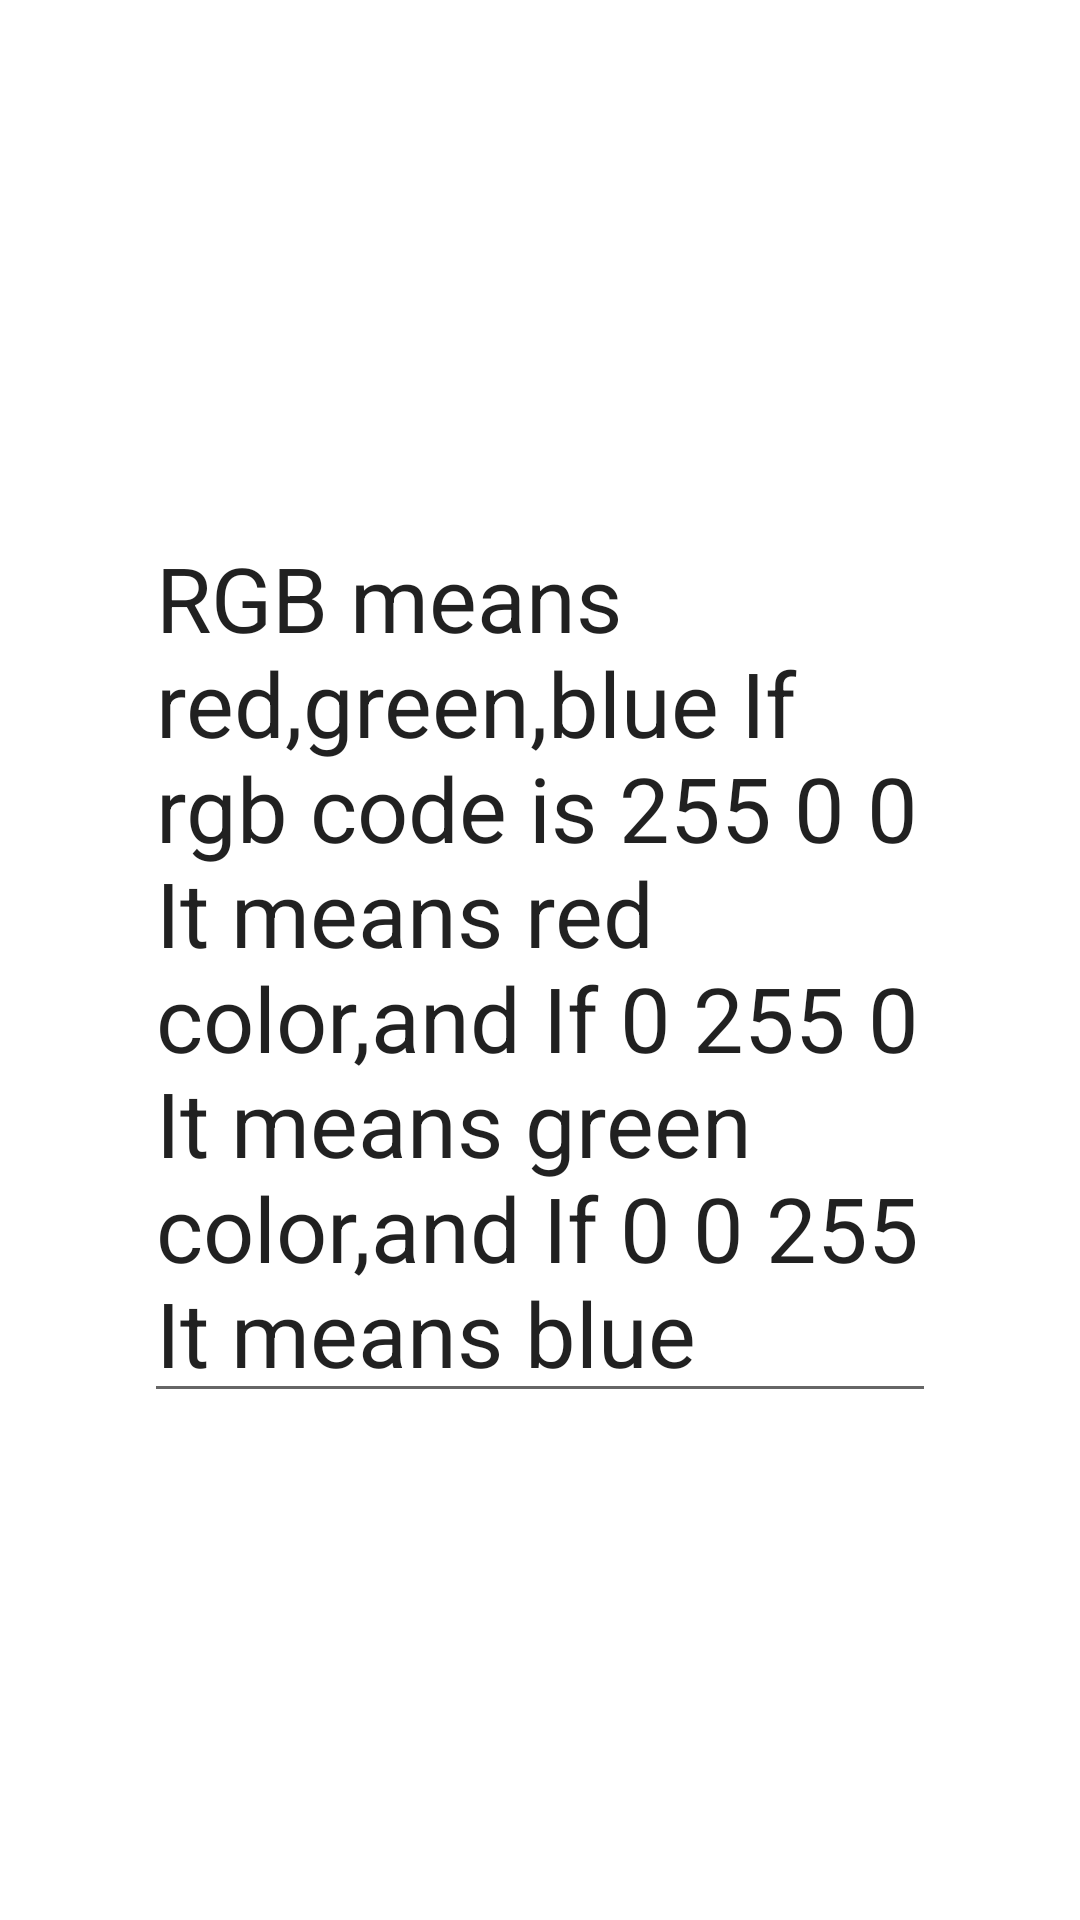

Here is an Android app screen rendered from its layout file. Give the layout XML and the strings, colors and styles it references.
<!-- AndroidManifest.xml: application theme Theme.ColorPrediction -->
<!-- res/layout/activity_info.xml -->
<?xml version="1.0" encoding="utf-8"?>
<androidx.constraintlayout.widget.ConstraintLayout xmlns:android="http://schemas.android.com/apk/res/android"
    xmlns:app="http://schemas.android.com/apk/res-auto"
    xmlns:tools="http://schemas.android.com/tools"
    android:layout_width="match_parent"
    android:layout_height="match_parent"
    tools:context=".InfoActivity">

    <EditText
        android:id="@+id/InfoText"
        android:layout_width="264dp"
        android:layout_height="302dp"
        android:layout_marginStart="74dp"
        android:layout_marginEnd="74dp"
        android:ems="10"
        android:gravity="start|top"
        android:inputType="textMultiLine"
        android:text="RGB means red,green,blue If rgb code is 255 0 0 It means red color,and If 0 255 0 It means green color,and If 0 0 255 It means blue color.This game easy to play :))"
        android:textSize="30sp"
        app:layout_constraintBottom_toBottomOf="parent"
        app:layout_constraintEnd_toEndOf="parent"
        app:layout_constraintHorizontal_bias="0.5"
        app:layout_constraintStart_toStartOf="parent"
        app:layout_constraintTop_toTopOf="parent" />
        "/>
</androidx.constraintlayout.widget.ConstraintLayout>
<!-- resources referenced by this layout -->
<resources>
  <style name="Theme.ColorPrediction" parent="Theme.MaterialComponents.DayNight.DarkActionBar">
          
          <item name="colorPrimary">@color/purple_500</item>
          <item name="colorPrimaryVariant">@color/purple_700</item>
          <item name="colorOnPrimary">@color/white</item>
          
          <item name="colorSecondary">@color/teal_200</item>
          <item name="colorSecondaryVariant">@color/teal_700</item>
          <item name="colorOnSecondary">@color/black</item>
          
          <item name="android:statusBarColor" tools:targetApi="l">?attr/colorPrimaryVariant</item>
          
      </style>
  <!-- not gathered from this repository: default colours our renderer supplied (Android Studio template values) -->
  <color name="purple_500">#FF6200EE</color>
  <color name="purple_700">#FF3700B3</color>
  <color name="teal_200">#FF03DAC5</color>
  <color name="teal_700">#FF018786</color>
  <color name="black">#FF000000</color>
  <color name="white">#FFFFFFFF</color>
</resources>
